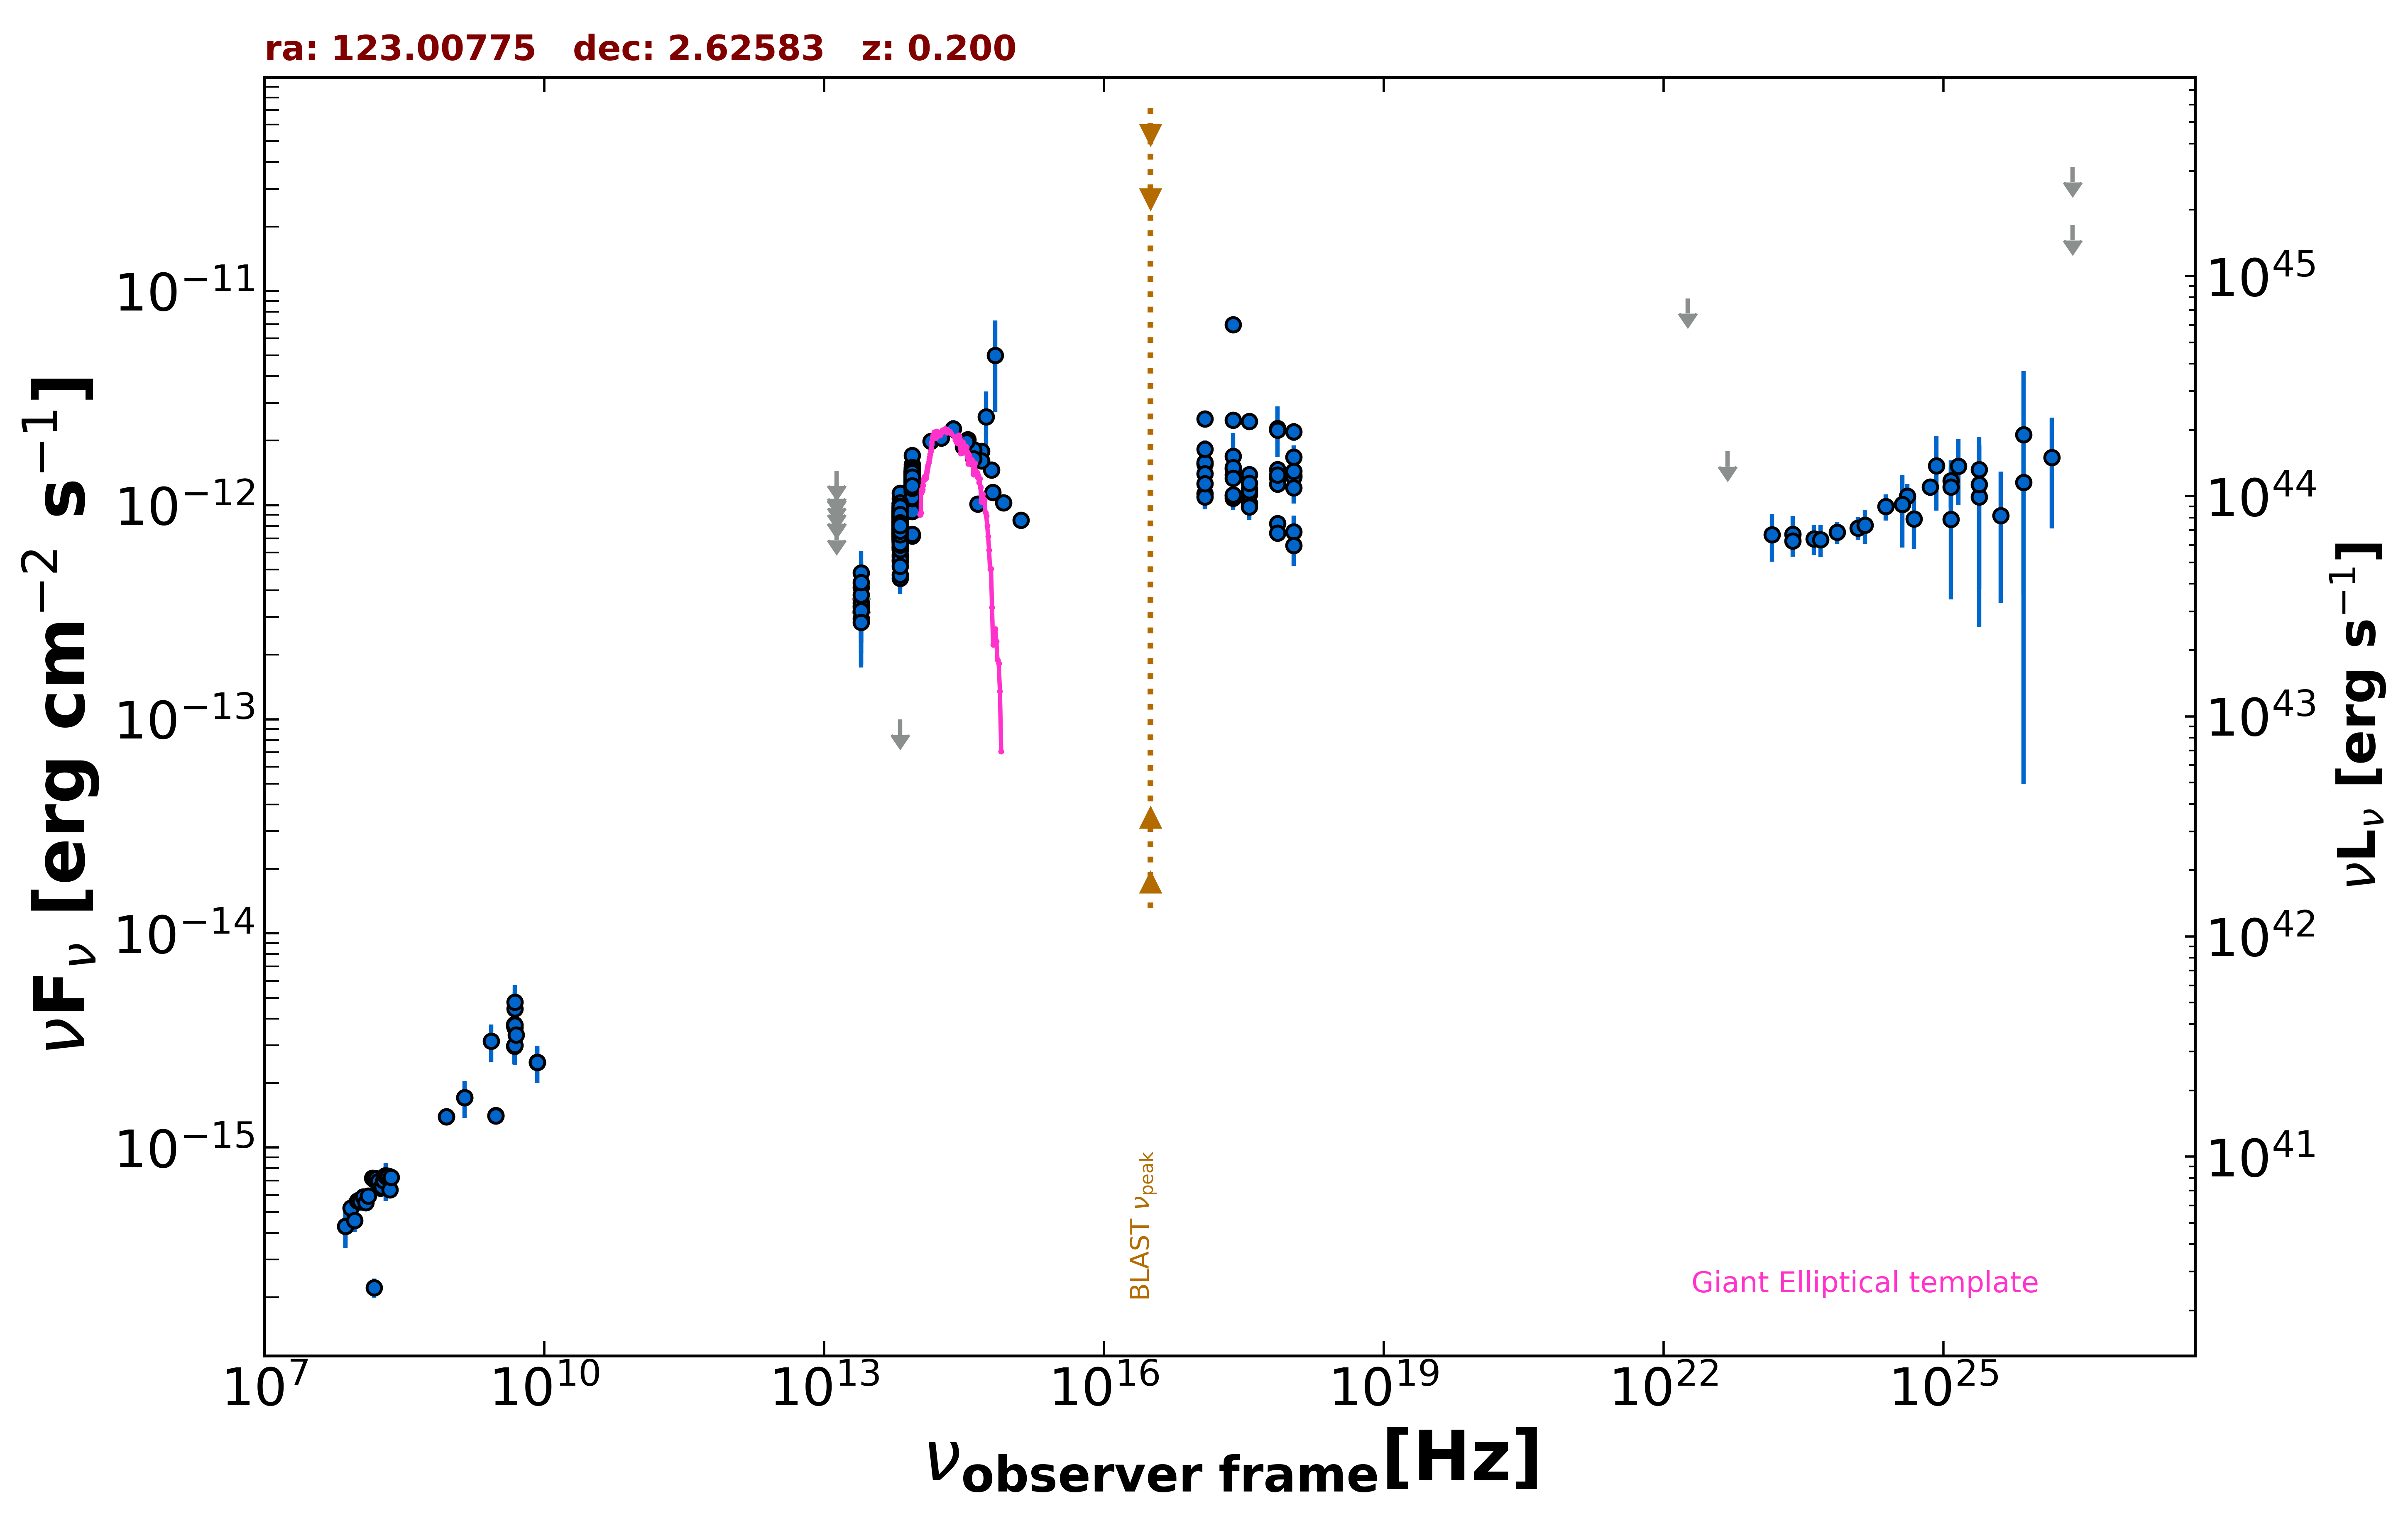

The file beside this chart, header and first rows:
freq., flux, err_flux, MJD_start, MJD_end, flag, catalog, reference
1.400e+09, 1.709e-15, 6.450e-17, 55000, 55000, , NVSS, Condon et al. 1998  AJ  115  1693
8.870e+08, 1.393e-15, 1.075e-16, 55000, 55000, , RACS, Hale et al. 2021  PASA  38  e058
8.870e+08, 1.393e-15, 1.075e-16, 55000, 55000, , RACS, Hale et al. 2021  PASA  38  e058
3.000e+09, 1.409e-15, 1.000e-17, 55000, 55000, , VLASSQL, Gordon et al. 2021  ApJS  255  30
3.000e+09, 1.405e-15, 1.000e-17, 55000, 55000, , VLASSQL, Gordon et al. 2021  ApJS  255  30
2.418e+17, 1.693e-12, 4.760e-13, 55000, 55000, , XMMSL2, Saxton et al. 2008  A&A  480  611
7.253e+17, 2.282e-12, 6.075e-13, 55000, 55000, , XMMSL2, Saxton et al. 2008  A&A  480  611
2.418e+17, 6.975e-12, 4.305e-13, 55000, 55000, , RASS, Boller et al. 2016  A&A  103  1
2.418e+17, 1.473e-12, 5.700e-14, 58485, 58880, , 1OUSX, Giommi et al. in preparation
1.209e+17, 1.554e-12, 5.800e-14, 58485, 58880, , 1OUSX, Giommi et al. in preparation
3.627e+17, 1.392e-12, 5.700e-14, 58485, 58880, , 1OUSX, Giommi et al. in preparation
7.253e+17, 1.378e-12, 3.300e-14, 58485, 58880, , 1OUSX, Giommi et al. in preparation
1.088e+18, 1.377e-12, 7.100e-14, 58485, 58880, , 1OUSX, Giommi et al. in preparation
1.500e+08, 2.215e-16, 2.250e-17, 55000, 55000, , TGSS150, Intema et al. 2017  A&A  598  A781
7.400e+07, 4.292e-16, 8.140e-17, 55000, 55000, , VLSSR, Lane et al. 2014  MNRAS  440 327
8.400e+09, 2.495e-15, 0.000e+00, 55000, 55000, , CRATES, Healey et al. 2007  ApJS  171  61
4.800e+09, 3.696e-15, 4.320e-16, 55000, 55000, , GB6, Gregory et al. 1996  ApJS  103  427
4.800e+09, 3.744e-15, 6.240e-16, 55000, 55000, , GB87, Gregory et al. 1992  VizieR  VIII/14/j20…
4.800e+09, 2.976e-15, 5.280e-16, 55000, 55000, , PMN, Griffith et al. 1993-1996  VizieR  VIII/…
1.389e+14, 1.984e-12, 1.665e-13, 55000, 55000, , 2MASS, Skrutskie et al. 2006  AJ  131  1163
1.804e+14, 2.063e-12, 1.715e-13, 55000, 55000, , 2MASS, Skrutskie et al. 2006  AJ  131  1163
2.427e+14, 2.273e-12, 2.160e-13, 55000, 55000, , 2MASS, Skrutskie et al. 2006  AJ  131  1163
8.817e+13, 7.170e-13, 3.800e-15, 55000, 55000, , UNWISE, Schlafly et al. 2019  ApJS  240  30
6.517e+13, 7.700e-13, 4.900e-15, 55000, 55000, , UNWISE, Schlafly et al. 2019  ApJS  240  30
8.817e+13, 1.352e-12, 3.100e-14, 55000, 55000, , WISE, Wright et al. 2010  AJ  140  1868
6.517e+13, 8.852e-13, 2.200e-14, 55000, 55000, , WISE, Wright et al. 2010  AJ  140  1868
2.498e+13, 3.338e-13, 4.160e-14, 55000, 55000, , WISE, Wright et al. 2010  AJ  140  1868
1.363e+13, 3.988e-13, 1.574e-13, 55000, 55000, , WISE, Wright et al. 2010  AJ  140  1868
8.817e+13, 1.378e-12, 4.300e-14, 57128, 57128, , NEOWISE, Mainzer et al. 2014  ApJ  792  30
6.517e+13, 9.662e-13, 4.785e-14, 57128, 57128, , NEOWISE, Mainzer et al. 2014  ApJ  792  30
8.817e+13, 1.383e-12, 4.800e-14, 57128, 57128, , NEOWISE, Mainzer et al. 2014  ApJ  792  30
6.517e+13, 9.887e-13, 6.910e-14, 57128, 57128, , NEOWISE, Mainzer et al. 2014  ApJ  792  30
8.817e+13, 1.452e-12, 5.750e-14, 57128, 57128, , NEOWISE, Mainzer et al. 2014  ApJ  792  30
6.517e+13, 8.683e-13, 5.360e-14, 57128, 57128, , NEOWISE, Mainzer et al. 2014  ApJ  792  30
8.817e+13, 1.545e-12, 6.000e-14, 57129, 57129, , NEOWISE, Mainzer et al. 2014  ApJ  792  30
6.517e+13, 9.679e-13, 5.445e-14, 57129, 57129, , NEOWISE, Mainzer et al. 2014  ApJ  792  30
8.817e+13, 1.354e-12, 4.600e-14, 57128, 57128, , NEOWISE, Mainzer et al. 2014  ApJ  792  30
6.517e+13, 9.338e-13, 5.510e-14, 57128, 57128, , NEOWISE, Mainzer et al. 2014  ApJ  792  30
8.817e+13, 1.375e-12, 4.300e-14, 57128, 57128, , NEOWISE, Mainzer et al. 2014  ApJ  792  30
6.517e+13, 8.844e-13, 4.485e-14, 57128, 57128, , NEOWISE, Mainzer et al. 2014  ApJ  792  30
8.817e+13, 1.470e-12, 4.450e-14, 57129, 57129, , NEOWISE, Mainzer et al. 2014  ApJ  792  30
6.517e+13, 9.823e-13, 4.775e-14, 57129, 57129, , NEOWISE, Mainzer et al. 2014  ApJ  792  30
8.817e+13, 1.317e-12, 4.250e-14, 57129, 57129, , NEOWISE, Mainzer et al. 2014  ApJ  792  30
6.517e+13, 9.295e-13, 4.710e-14, 57129, 57129, , NEOWISE, Mainzer et al. 2014  ApJ  792  30
8.817e+13, 1.336e-12, 4.300e-14, 57129, 57129, , NEOWISE, Mainzer et al. 2014  ApJ  792  30
6.517e+13, 9.381e-13, 5.360e-14, 57129, 57129, , NEOWISE, Mainzer et al. 2014  ApJ  792  30
8.817e+13, 1.496e-12, 4.400e-14, 57129, 57129, , NEOWISE, Mainzer et al. 2014  ApJ  792  30
6.517e+13, 9.485e-13, 4.720e-14, 57129, 57129, , NEOWISE, Mainzer et al. 2014  ApJ  792  30
8.817e+13, 1.438e-12, 4.750e-14, 57129, 57129, , NEOWISE, Mainzer et al. 2014  ApJ  792  30
6.517e+13, 9.364e-13, 6.905e-14, 57129, 57129, , NEOWISE, Mainzer et al. 2014  ApJ  792  30
8.817e+13, 1.375e-12, 4.950e-14, 57487, 57487, , NEOWISE, Mainzer et al. 2014  ApJ  792  30
6.517e+13, 8.820e-13, 6.420e-14, 57487, 57487, , NEOWISE, Mainzer et al. 2014  ApJ  792  30
8.817e+13, 1.368e-12, 4.250e-14, 57487, 57487, , NEOWISE, Mainzer et al. 2014  ApJ  792  30
6.517e+13, 8.659e-13, 4.230e-14, 57487, 57487, , NEOWISE, Mainzer et al. 2014  ApJ  792  30
8.817e+13, 1.397e-12, 4.400e-14, 57487, 57487, , NEOWISE, Mainzer et al. 2014  ApJ  792  30
6.517e+13, 8.691e-13, 3.840e-14, 57487, 57487, , NEOWISE, Mainzer et al. 2014  ApJ  792  30
8.817e+13, 1.389e-12, 4.750e-14, 57488, 57488, , NEOWISE, Mainzer et al. 2014  ApJ  792  30
6.517e+13, 8.918e-13, 4.270e-14, 57488, 57488, , NEOWISE, Mainzer et al. 2014  ApJ  792  30
8.817e+13, 1.379e-12, 4.700e-14, 57487, 57487, , NEOWISE, Mainzer et al. 2014  ApJ  792  30
6.517e+13, 8.563e-13, 4.260e-14, 57487, 57487, , NEOWISE, Mainzer et al. 2014  ApJ  792  30
... 628 more rows
